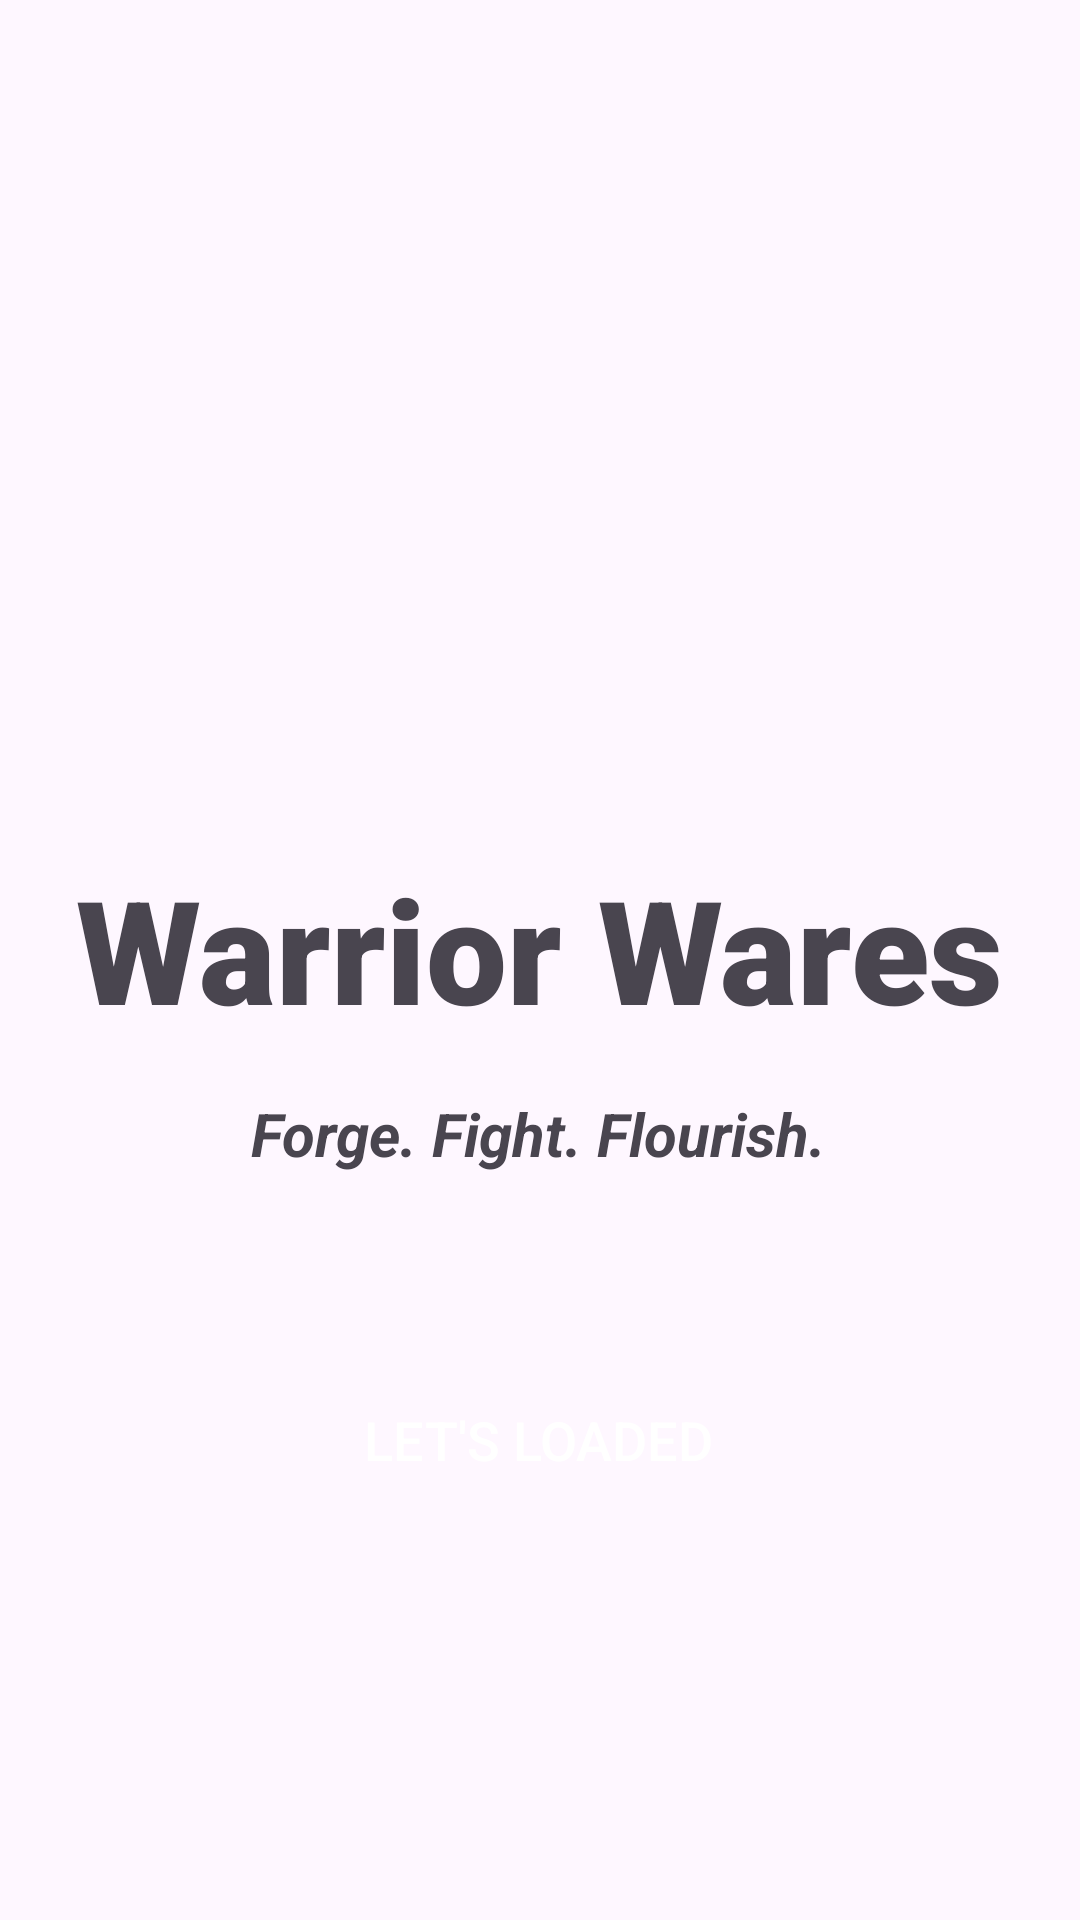

Layout XML and referenced resources for this Android screen:
<!-- AndroidManifest.xml: application theme Theme.Warrior -->
<!-- res/layout/activity_splash.xml -->
<?xml version="1.0" encoding="utf-8"?>
<androidx.constraintlayout.widget.ConstraintLayout xmlns:android="http://schemas.android.com/apk/res/android"
    xmlns:app="http://schemas.android.com/apk/res-auto"
    xmlns:tools="http://schemas.android.com/tools"
    android:layout_width="match_parent"
    android:layout_height="match_parent"
    tools:context=".views.SplashActivity">

    <TextView
        android:id="@+id/textView2"
        android:layout_width="wrap_content"
        android:layout_height="wrap_content"
        android:layout_marginTop="284dp"
        android:fontFamily="sans-serif-black"
        android:text="Warrior Wares"
        android:textSize="48sp"
        android:textStyle="bold"
        app:layout_constraintEnd_toEndOf="parent"
        app:layout_constraintStart_toStartOf="parent"
        app:layout_constraintTop_toTopOf="parent" />

    <TextView
        android:id="@+id/textView"
        android:layout_width="wrap_content"
        android:layout_height="wrap_content"
        android:layout_marginTop="16dp"
        android:text="Forge. Fight. Flourish."
        android:textSize="20sp"
        android:textStyle="italic|bold"
        app:layout_constraintEnd_toEndOf="@+id/textView2"
        app:layout_constraintHorizontal_bias="0.495"
        app:layout_constraintStart_toStartOf="@+id/textView2"
        app:layout_constraintTop_toBottomOf="@+id/textView2" />

    <androidx.appcompat.widget.AppCompatButton
        android:id="@+id/gobutton"
        android:layout_width="0dp"
        android:layout_height="57dp"
        android:layout_marginTop="60dp"
        android:text="Let's Loaded"
        android:background="@drawable/buttoncorner"
        android:elevation="20dp"
        android:textColor="@color/white"
        android:textSize="18dp"
        app:layout_constraintEnd_toEndOf="@+id/textView"
        app:layout_constraintHorizontal_bias="0.504"
        app:layout_constraintStart_toStartOf="@+id/textView"
        app:layout_constraintTop_toBottomOf="@+id/textView" />

</androidx.constraintlayout.widget.ConstraintLayout>
<!-- resources referenced by this layout -->
<resources>
  <style name="Theme.Warrior" parent="Base.Theme.Warrior" />
  <style name="Base.Theme.Warrior" parent="Theme.Material3.DayNight.NoActionBar">
          
          
          <item name="colorPrimary">@color/lavender</item>
          <item name="colorPrimaryVariant">@color/lavender</item>
          <item name="colorOnPrimary">@color/white</item>
          
          <item name="colorSecondary">@color/teal_200</item>
          <item name="colorSecondaryVariant">@color/teal_700</item>
          <item name="colorOnSecondary">@color/black</item>
          
          <item name="android:statusBarColor">?attr/colorPrimaryVariant</item>
      </style>
  <!-- not gathered from this repository: default colours our renderer supplied (Android Studio template values) -->
  <color name="teal_200">#FF03DAC5</color>
  <color name="teal_700">#FF018786</color>
  <color name="black">#FF000000</color>
  <color name="white">#FFFFFFFF</color>
</resources>
